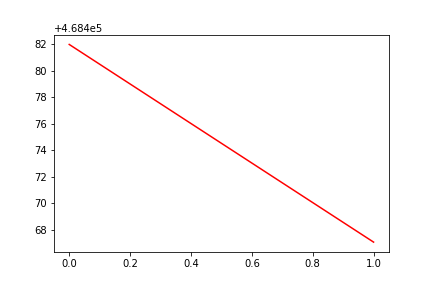

The data file committed next to this chart (first rows):
, date, assets
0, 0, 468482
1, 20191210, 468467
